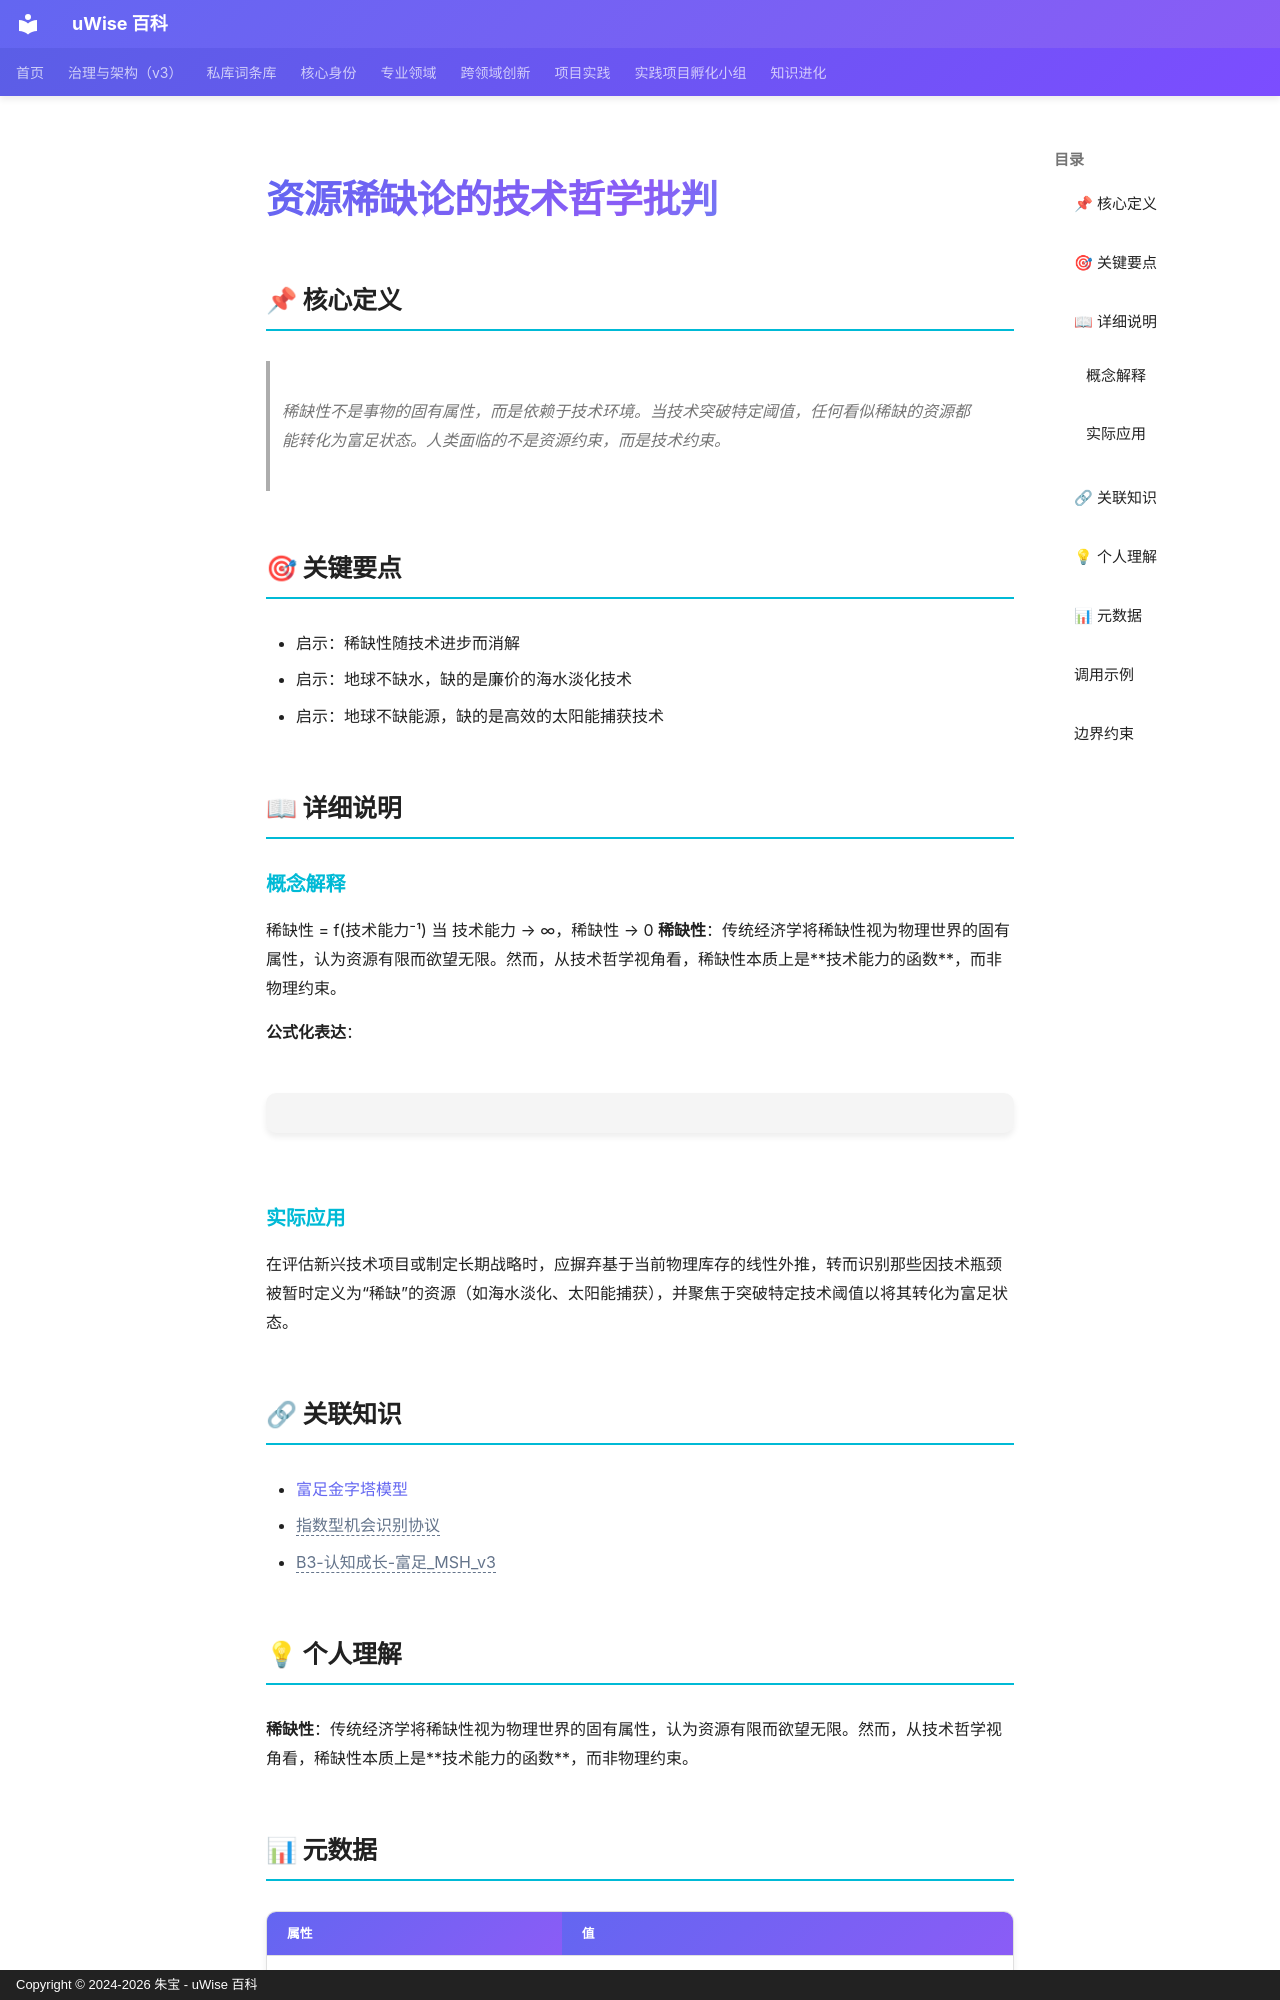

repository: zhubao315/uWise · page: vault-encyclopedia/md-e45b3d55/index.html · generator: mkdocs · copyright: Copyright © 2024-2026 朱宝 - uWise 百科

---
title: "资源稀缺论的技术哲学批判"
description: "稀缺性不是事物的固有属性，而是依赖于技术环境。当技术突破特定阈值，任何看似稀缺的资源都能转化为富足状态。人类面临的不是资源约束，而是技术约束。"
---

# 资源稀缺论的技术哲学批判

## 📌 核心定义

> 稀缺性不是事物的固有属性，而是依赖于技术环境。当技术突破特定阈值，任何看似稀缺的资源都能转化为富足状态。人类面临的不是资源约束，而是技术约束。

## 🎯 关键要点

- 启示：稀缺性随技术进步而消解
- 启示：地球不缺水，缺的是廉价的海水淡化技术
- 启示：地球不缺能源，缺的是高效的太阳能捕获技术

## 📖 详细说明

### 概念解释
稀缺性 = f(技术能力⁻¹)
当 技术能力 → ∞，稀缺性 → 0
**稀缺性**：传统经济学将稀缺性视为物理世界的固有属性，认为资源有限而欲望无限。然而，从技术哲学视角看，稀缺性本质上是**技术能力的函数**，而非物理约束。

**公式化表达**：
```
```


### 实际应用

在评估新兴技术项目或制定长期战略时，应摒弃基于当前物理库存的线性外推，转而识别那些因技术瓶颈被暂时定义为“稀缺”的资源（如海水淡化、太阳能捕获），并聚焦于突破特定技术阈值以将其转化为富足状态。

## 🔗 关联知识

- [富足金字塔模型](../md-670c7c46/)
- <span class="uw-unresolved" data-target="指数型机会识别协议" title="未解析的双链目标：指数型机会识别协议">指数型机会识别协议</span>
- <span class="uw-unresolved" data-target="B3-认知成长-富足_MSH_v3" title="未解析的双链目标：B3-认知成长-富足_MSH_v3">B3-认知成长-富足_MSH_v3</span>

## 💡 个人理解

**稀缺性**：传统经济学将稀缺性视为物理世界的固有属性，认为资源有限而欲望无限。然而，从技术哲学视角看，稀缺性本质上是**技术能力的函数**，而非物理约束。

## 📊 元数据

| 属性 | 值 |
|------|-----|
| 分类代码 | 02-AI-Architecture |
| 知识类型 | concept |
| 精修时间 | 2026-06-17 11:53 |

---
